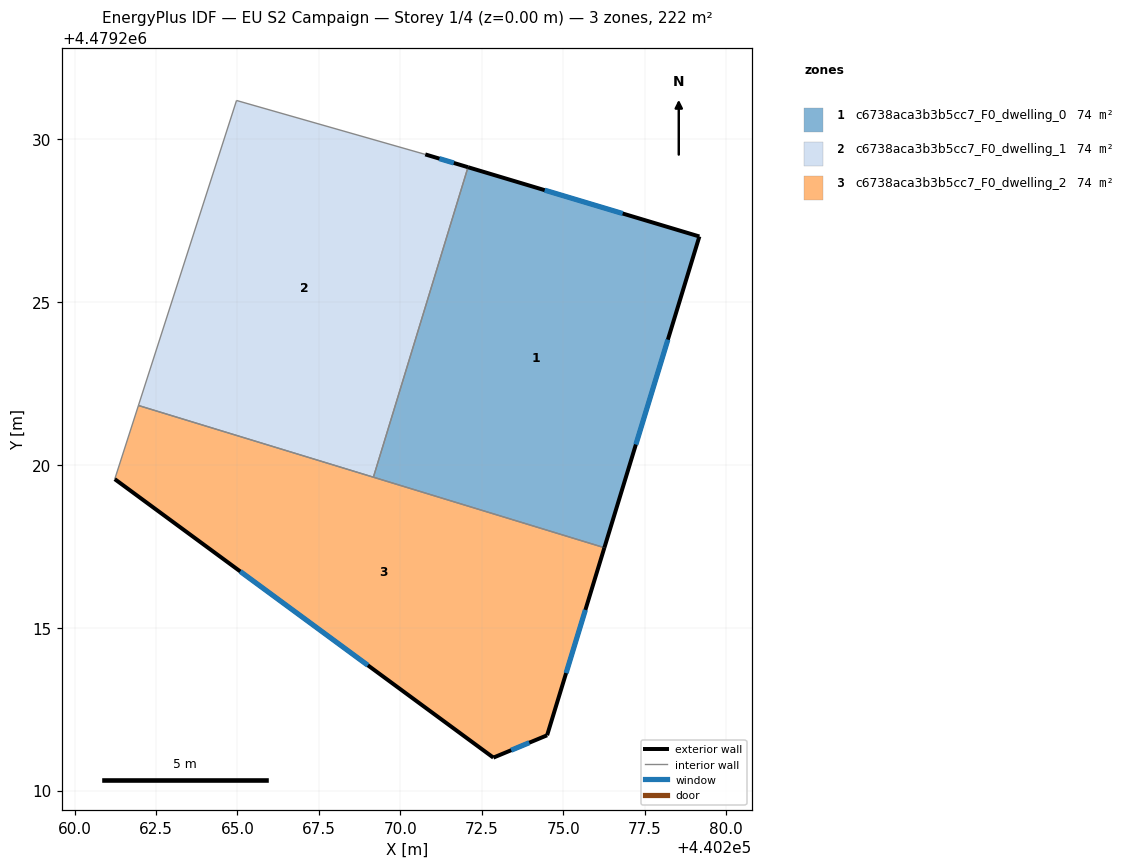
=== STOREY PLAN SPEC (per zone: floor XY polygon, exterior-wall plan segments, windows/doors) ===
zone 1: c6738aca3b3b5cc7_F0_dwelling_0  (73.9 m²)
  floor: (440279.18, 4479227.01) (440276.27, 4479217.46) (440269.17, 4479219.62) (440272.08, 4479229.14)
  exterior wall: (440279.18, 4479227.01) – (440272.08, 4479229.14)  [7.4 m]
    window: (440276.83, 4479227.72) – (440274.43, 4479228.44)  [2.5 m²]
  exterior wall: (440276.27, 4479217.46) – (440279.18, 4479227.01)  [10.0 m]
    window: (440277.23, 4479220.63) – (440278.22, 4479223.85)  [3.4 m²]
  interior walls: 2
zone 2: c6738aca3b3b5cc7_F0_dwelling_1  (73.9 m²)
  floor: (440272.08, 4479229.14) (440269.17, 4479219.62) (440261.96, 4479221.83) (440264.97, 4479231.19) (440270.77, 4479229.53)
  exterior wall: (440272.08, 4479229.14) – (440270.77, 4479229.53)  [1.4 m]
    window: (440271.64, 4479229.27) – (440271.20, 4479229.40)  [0.5 m²]
  interior walls: 4
zone 3: c6738aca3b3b5cc7_F0_dwelling_2  (73.9 m²)
  floor: (440276.27, 4479217.46) (440274.51, 4479211.70) (440272.86, 4479211.01) (440261.23, 4479219.56) (440261.96, 4479221.83)
  exterior wall: (440274.51, 4479211.70) – (440276.27, 4479217.46)  [6.0 m]
    window: (440275.09, 4479213.61) – (440275.68, 4479215.55)  [2.1 m²]
  exterior wall: (440272.86, 4479211.01) – (440274.51, 4479211.70)  [1.8 m]
    window: (440273.40, 4479211.24) – (440273.96, 4479211.47)  [0.6 m²]
  exterior wall: (440261.23, 4479219.56) – (440272.86, 4479211.01)  [14.4 m]
    window: (440265.09, 4479216.73) – (440269.00, 4479213.85)  [4.9 m²]
  interior walls: 3

=== DERIVED (storey summary) ===
Building: EU S2 Campaign
Storey: 1 of 4  (floor level z = 0.00 m)
Storey gross floor area: 221.8 m²
Zones on this storey: 3
  - c6738aca3b3b5cc7_F0_dwelling_0: floor 73.9 m²; exterior wall 17.4 m (52.2 m²); 2 window(s) 5.9 m²; WWR 11.4%
  - c6738aca3b3b5cc7_F0_dwelling_1: floor 73.9 m²; exterior wall 1.4 m (4.1 m²); 1 window(s) 0.5 m²; WWR 11.4%
  - c6738aca3b3b5cc7_F0_dwelling_2: floor 73.9 m²; exterior wall 22.2 m (66.7 m²); 3 window(s) 7.6 m²; WWR 11.4%
Zone adjacency (shared interzone walls):
  - c6738aca3b3b5cc7_F0_dwelling_0 ↔ c6738aca3b3b5cc7_F0_dwelling_1
  - c6738aca3b3b5cc7_F0_dwelling_0 ↔ c6738aca3b3b5cc7_F0_dwelling_2
  - c6738aca3b3b5cc7_F0_dwelling_1 ↔ c6738aca3b3b5cc7_F0_dwelling_2